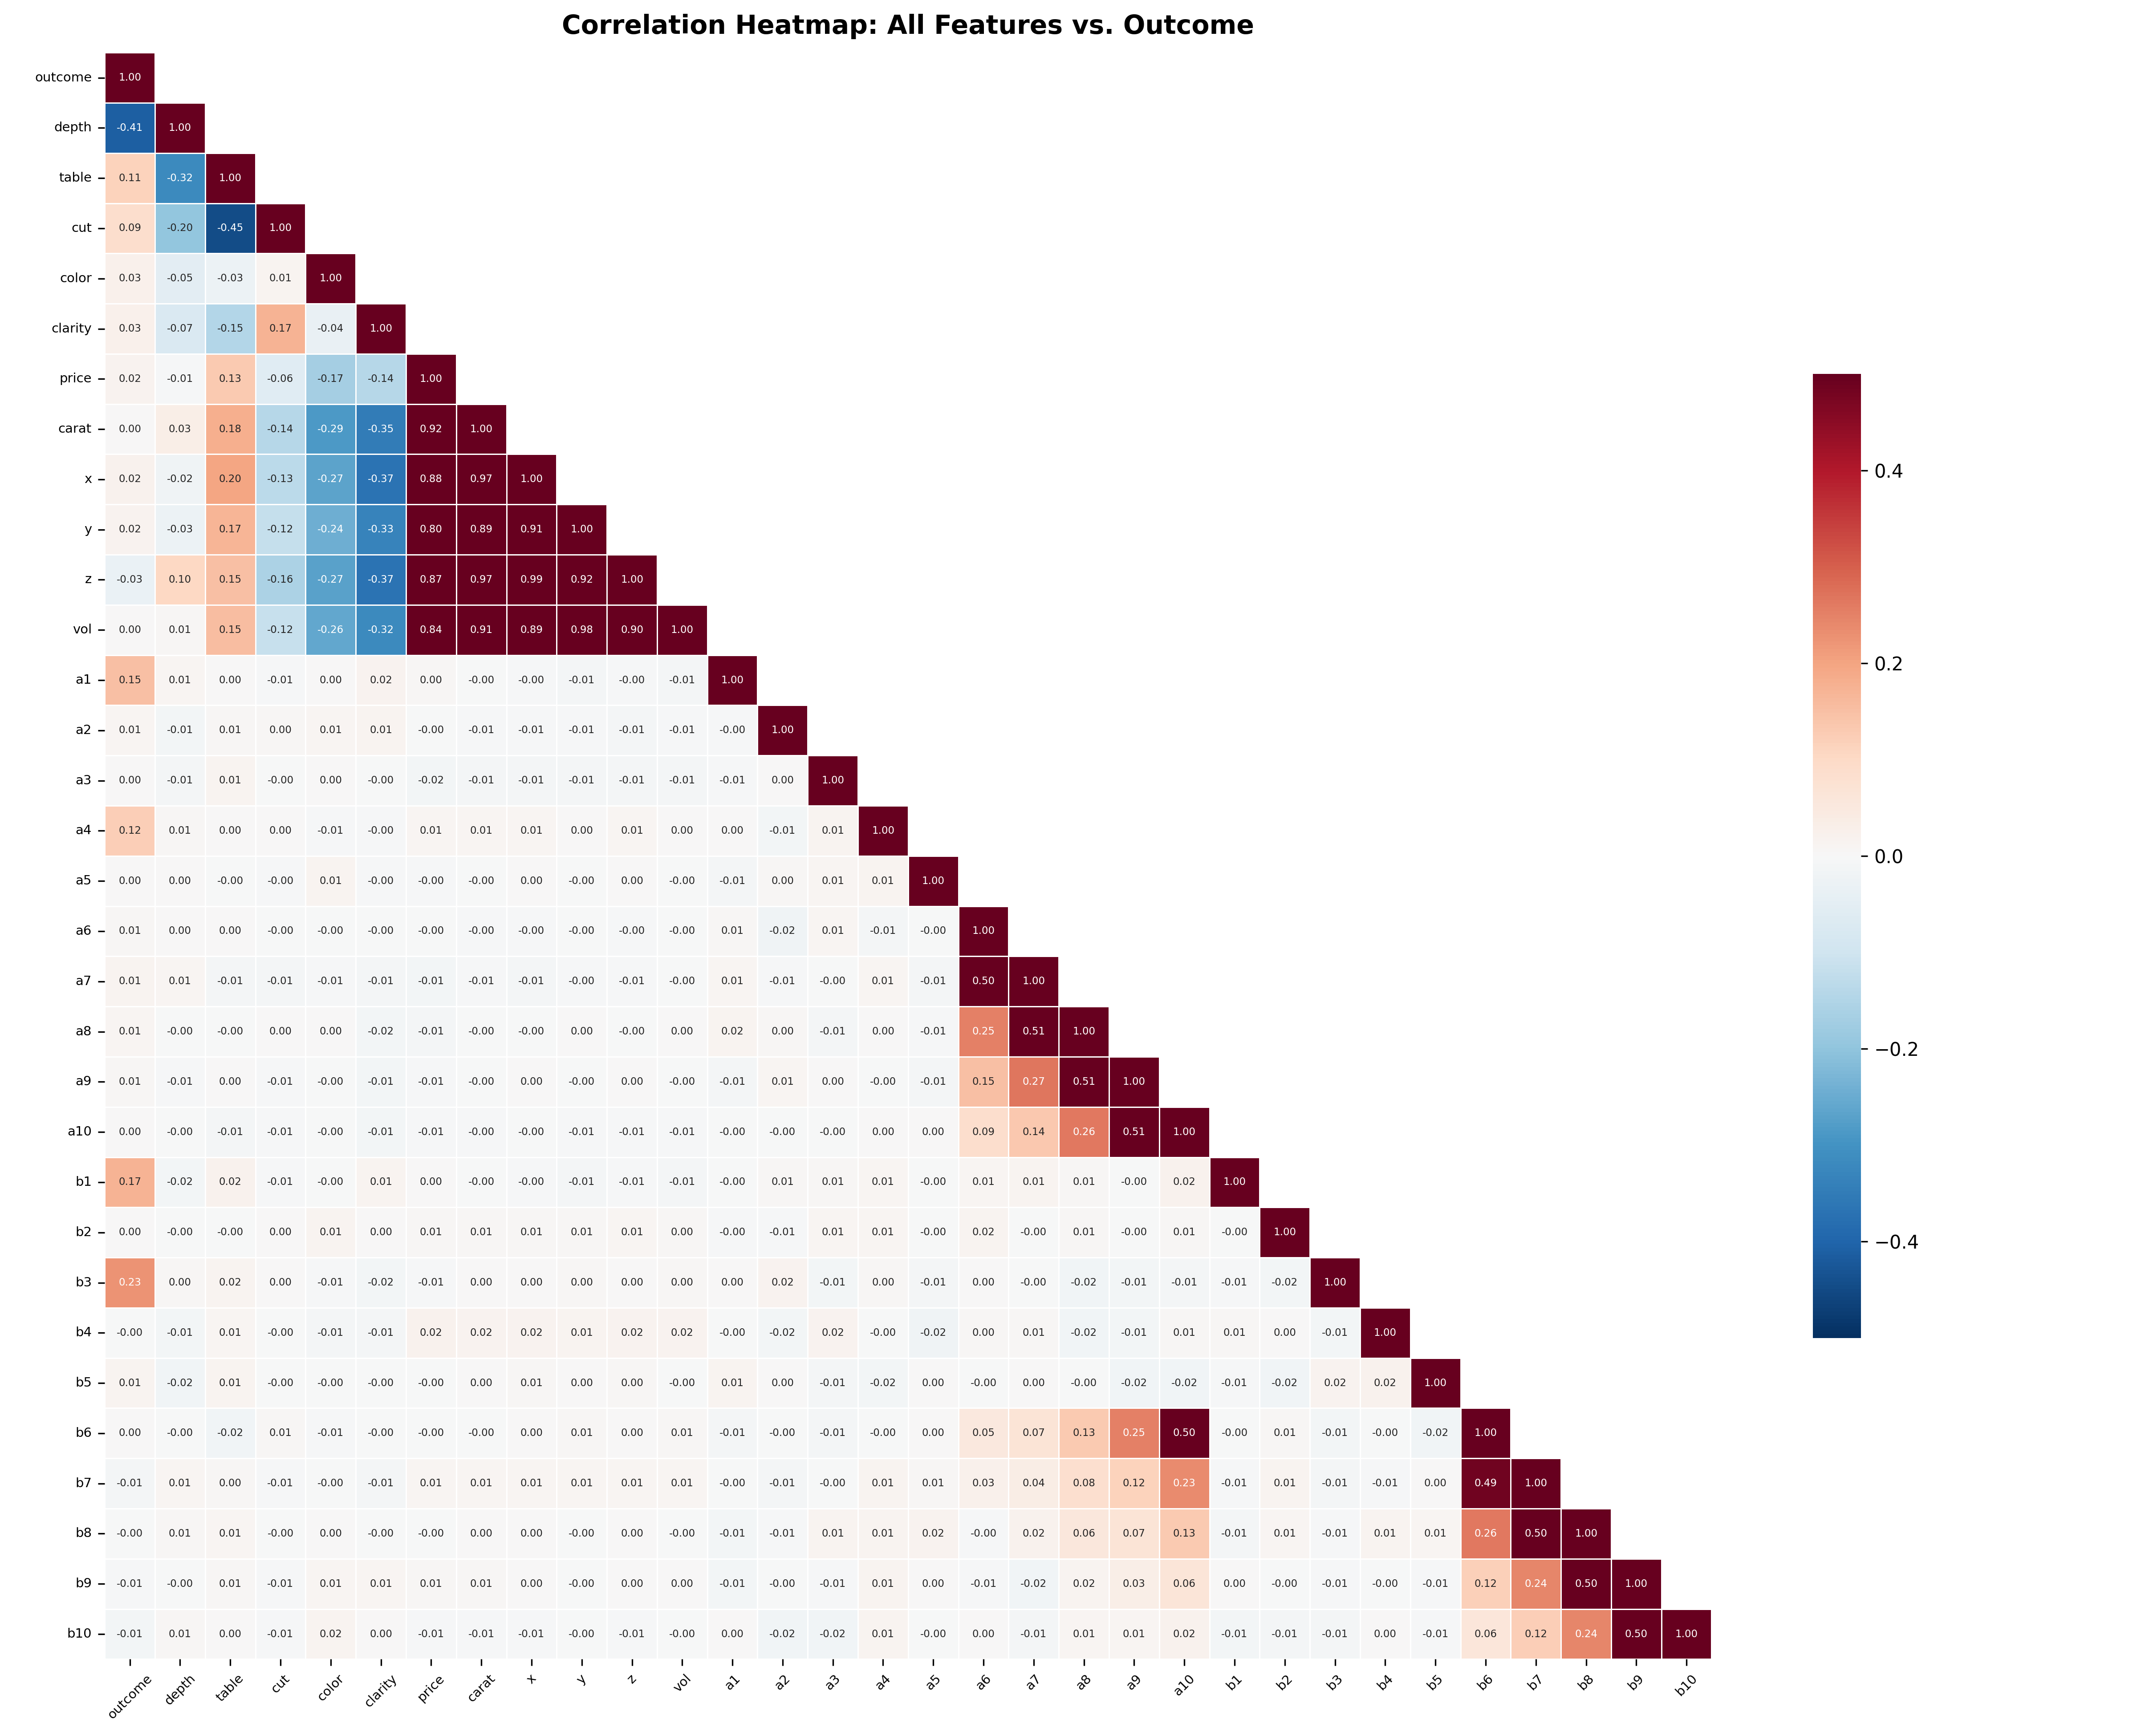

Python code for this plot:
import pandas as pd
import seaborn as sns
import matplotlib.pyplot as plt
import numpy as np
import os

# 1. Path to CSV
base_dir = os.path.dirname(os.path.dirname(os.path.abspath(__file__)))
csv_path = os.path.join(base_dir, 'CW1_train.csv')

train_df = pd.read_csv(csv_path)

# 2. Preprocessing
def get_processed(df):
    temp = df.copy()
    temp['cut']     = temp['cut'].map({'Fair': 0, 'Good': 1, 'Very Good': 2, 'Premium': 3, 'Ideal': 4})
    temp['color']   = temp['color'].map({'J': 0, 'I': 1, 'H': 2, 'G': 3, 'F': 4, 'E': 5, 'D': 6})
    temp['clarity'] = temp['clarity'].map({'I1': 0, 'SI2': 1, 'SI1': 2, 'VS2': 3, 'VS1': 4, 'VVS2': 5, 'VVS1': 6, 'IF': 7})
    temp['vol']     = temp['x'] * temp['y'] * temp['z']
    return temp

df = get_processed(train_df)

# 3. All features in a logical order: outcome, physical, categorical, price, then a/b columns
cols = [
    'outcome',
    'depth', 'table', 'cut', 'color', 'clarity', 'price',
    'carat', 'x', 'y', 'z', 'vol',
    'a1', 'a2', 'a3', 'a4', 'a5', 'a6', 'a7', 'a8', 'a9', 'a10',
    'b1', 'b2', 'b3', 'b4', 'b5', 'b6', 'b7', 'b8', 'b9', 'b10'
]

corr_matrix = df[cols].corr()

# 4. Lower triangle mask
mask = np.triu(np.ones_like(corr_matrix, dtype=bool), k=1)

fig, ax = plt.subplots(figsize=(16, 13))
sns.heatmap(corr_matrix,
            mask=mask,
            annot=True,
            cmap='RdBu_r',
            fmt='.2f',
            center=0,
            vmin=-0.5,
            vmax=0.5,
            linewidths=0.3,
            square=True,
            ax=ax,
            annot_kws={'size': 5.5},
            cbar_kws={'shrink': 0.6})

ax.set_title('Correlation Heatmap: All Features vs. Outcome', fontsize=14, fontweight='bold', pad=10)
ax.tick_params(axis='x', labelsize=7, rotation=45)
ax.tick_params(axis='y', labelsize=7, rotation=0)

plt.tight_layout()

# Save
out_path = os.path.join(os.path.dirname(os.path.abspath(__file__)), 'correlation_heatmap.png')
plt.savefig('visualisation/correlation_heatmap.png', dpi=300)
print("Saved: visualisation/correlation_heatmap.png")
